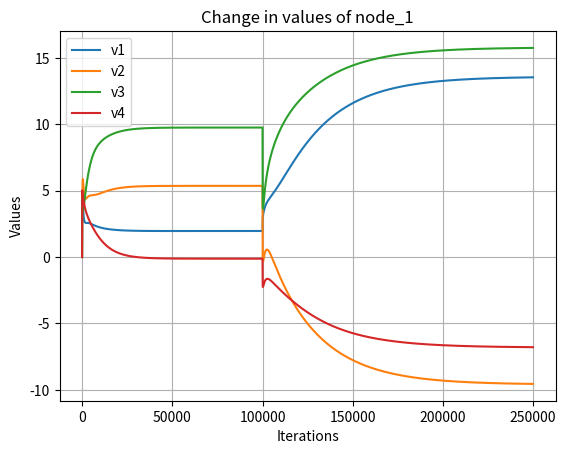

The matplotlib source for this figure:
import numpy as np
from scipy.linalg import block_diag
import matplotlib.pyplot as plt
import time

st = time.time()

# Adjacency matrix of the graph network
Adj = np.array([
    [0, 0, 0, 1],
    [0, 0, 1, 0],
    [1, 1, 0, 0],
    [0, 0, 1, 0]
])

Din = np.array([
    [1, 0, 0, 0],   
    [0, 1, 0, 0],
    [0, 0, 2, 0],
    [0, 0, 0, 1]
])

# Adj = np.array([
#     [0, 1, 1, 1],
#     [1, 0, 1, 1],
#     [1, 1, 0, 1],
#     [1, 1, 1, 0]
# ])

# Adj = Adj.T
# Adj = np.array([
#     [0, 1, 1, 1],
#     [1, 0, 1, 1],
#     [1, 1, 0, 1],
#     [1, 1, 1, 0]
# ])


# Indegree matrix of the graph network

#Unbalanced:

Adj = np.array([
    [0, 1, 1, 1],
    [1, 0, 0, 0],
    [0, 1, 0, 0],
    [0, 1, 0, 0]
])

Din = np.array([
    [1, 0, 0, 0],
    [0, 3, 0, 0],
    [0, 0, 1, 0],
    [0, 0, 0, 1]
])

n = len(Adj)


# Identity matrices
I1 = [
    [1, 0, 0, 0],
    [0, 1, 0, 0],
    [0, 0, 1, 0],
    [0, 0, 0, 1]
]

I2 = [
    [1, 0, 0, 0, 0],
    [0, 1, 0, 0, 0],
    [0, 0, 1, 0, 0],
    [0, 0, 0, 1, 0],
    [0, 0, 0, 0, 1]
]

# Matrix A and vector b for each node
A1 = np.array([[5, 0, 2, 3], [5, 2, 2, 6], [3, 4, 5, 8], [0, 5, 4, 2], [8, 2, 2, 0]])
A2 = np.array([[6, 1, 6, 4], [4, 0, 4, 2], [1, 0, 3, 6], [0, 0, 0, 1], [4, 1, 2, 3]])
A3 = np.array([[2, 1, 0, 3], [6, 2, 3, 5], [1, 4, 6, 0], [2, 3, 2, 2], [0, 3, 1, 0]])
A4 = np.array([[-6, 2, 0, -5], [-8, -1, -2, -5], [0, -4, -6, -6], [1, -2, -1, -3], [-4, 0, -3, 2]])

# A1 = np.array( [[4, 5, -5, -5], [-1, 2, -3, -5], [-1, -4, -1, -1], [-2, -5, 0, 2], [-4, 3, 4, -4]] )
# A2 = np.array( [[-5, 3, 5, 4], [0, -4, 0, 4], [3, 3, 4, -1], [-5, -4, 5, -2], [-4, -2, 2, 3]] )
# A3 = np.array( [[-1, 0, 1, -5], [1, 3, -4, -1], [-2, 3, 3, 2], [-2, 4, -5, 2], [-1, 5, 0, 5]] )
# A4 = np.array( [[7, -7, 1, 15], [2, -1, 8, 5], [9, 8, -4, 1], [10, 12, 6, 2], [11, -2, 2, -3]] )

b1 = np.array([[61], [51], [1], [55], [1]])
b2 = np.array([[112], [11], [2], [80], [1]])
b3 = np.array([[57], [38], [100], [58], [53]])
b4 = np.array([[-117], [-4], [6], [-107], [12]])

p = len(A1)
q = len(A1[0])

# Compute Asum and bsum
Asum = A1 + A2 + A3 + A4
bsum = b1 + b2 + b3 + b4
p = len(A1)
q = len(A1[0])
print("Sum(Ai):")
print(Asum)
print("Sum(bi):")
print(bsum)

# Laplacian computation
L = Din - Adj
print(L)
LL = np.kron(L, I1)
LL1 = np.kron(L, I2)

# Initialize solution vectors
x = np.array([[0]] * (n * len(A1[0])))
ld = x

v = np.array([[5]] * (n * len(A1[0])))

v_dash = np.array([[5]] * (n * len(A1)))



# Block diagonal matrix A and concatenated vector b
A = block_diag(A1, A2, A3, A4)
b = np.concatenate([b1, b2, b3, b4])
y = -1 * b

# print(LL1)
# print(y)
# Step sizes
alpha, beta = 25, 5e-2
delta = 1e-3
iterations = 250000
times=[0]
frac_change = 5e-6
# Iterative updates


oe = np.array([[1]]*q)
ol = np.array([[1]]*p)
one = np.kron(oe,I2)
o_ = np.kron(ol,I2)




cap = 100

xvals = [x.tolist()]
for i in range(iterations):
    
    V = np.diag(v.flatten())
    V_dash = np.diag(v_dash.flatten())
    x_change =  -1*np.dot(np.dot(LL,V), ld) - (2*n*beta)*(np.dot(A.T,y)) - alpha*np.dot(np.dot(LL,V), x)
    l_change =  np.dot(np.dot(LL,V), x)
    y_change = -1*np.dot(np.dot(LL1,V_dash),y) + np.dot(A,-1*np.dot(np.dot(LL,V), ld) - (2*n*beta)*(np.dot(A.T,y)) - alpha*np.dot(np.dot(LL,V), x))
    v_change = -np.dot(LL,v)
    v_dash_change = -np.dot(LL1,v_dash)
    
    
    x = x + delta * x_change
    ld = ld + delta * l_change
    y = y + delta * y_change
    v = v + delta * v_change
    v_dash = v_dash + delta * v_dash_change
    
    
  
    
    if(i==100000):
        A1 = np.array( [[4, 5, -5, -5], [-1, 2, -3, -5], [-1, -4, -1, -1], [-2, -5, 0, 2], [-4, 3, 4, -4]] )
        A2 = np.array( [[-5, 3, 5, 4], [0, -4, 0, 4], [3, 3, 4, -1], [-5, -4, 5, -2], [-4, -2, 2, 3]] )
        A3 = np.array( [[-1, 0, 1, -5], [1, 3, -4, -1], [-2, 3, 3, 2], [-2, 4, -5, 2], [-1, 5, 0, 5]] )
        A4 = np.array( [[7, -7, 1, 15], [2, -1, 8, 5], [9, 8, -4, 1], [10, 12, 6, 2], [11, -2, 2, -3]] )
        A = block_diag(A1, A2, A3, A4)
        print(A1+A2+A3+A4)
        b1 = np.array( [[7], [11], [4], [3], [1]] )
        b2 = np.array( [[3], [-4], [13], [15], [6]] )
        b3 = np.array( [[6], [5], [-5], [7], [-2]] )
        b4 = np.array( [[-6], [60], [39], [-5], [97]] )
        b = np.concatenate([b1, b2, b3, b4])    
        print(b1+b2+b3+b4)
        y = np.dot(A,x)-1 * b
        
        
    if (i%cap==0):
        times += [i+1]
        xvals += [x.tolist()]
        # print(i)
    
# print(fin_A)


x1 = []
x2 = []
x3 = []
x4 = []
j=0



for i in range(0,iterations//cap+1):
    x1+=xvals[i][j]
    x2+=xvals[i][j+1]
    x3+=xvals[i][j+2]
    x4+=xvals[i][j+3]

print("___________________________")

#print(time,x1)

#print(x.T, "X \n")
#print(y.T, "Y \n")
#print(ld.T, "Ld \n")

for i in range(0,n):
    print(f"Node {i+1} has values:",x[i*q:i*q+q].T)
    # print(f"V_vector of Node {i+1}:",v[i*q:i*q+q].T)
    
residual = np.dot(np.dot((np.dot(A,x)-b).T,one),np.dot(one.T,np.dot(A,x)-b))

print(residual[0][0]**(0.5))
    
end_t = time.time()

print("Time taken:",end_t-st)
    
plt.plot(times,x1,label=f'v1')
plt.plot(times,x2,label=f'v2')
plt.plot(times,x3,label=f'v3')
plt.plot(times,x4,label=f'v4')

plt.xlabel('Iterations')
plt.ylabel('Values')
plt.title(f'Change in values of node_{int((j+4)/4)}')
plt.legend()
plt.grid(True)
#plt.xscale("log")
plt.show()
